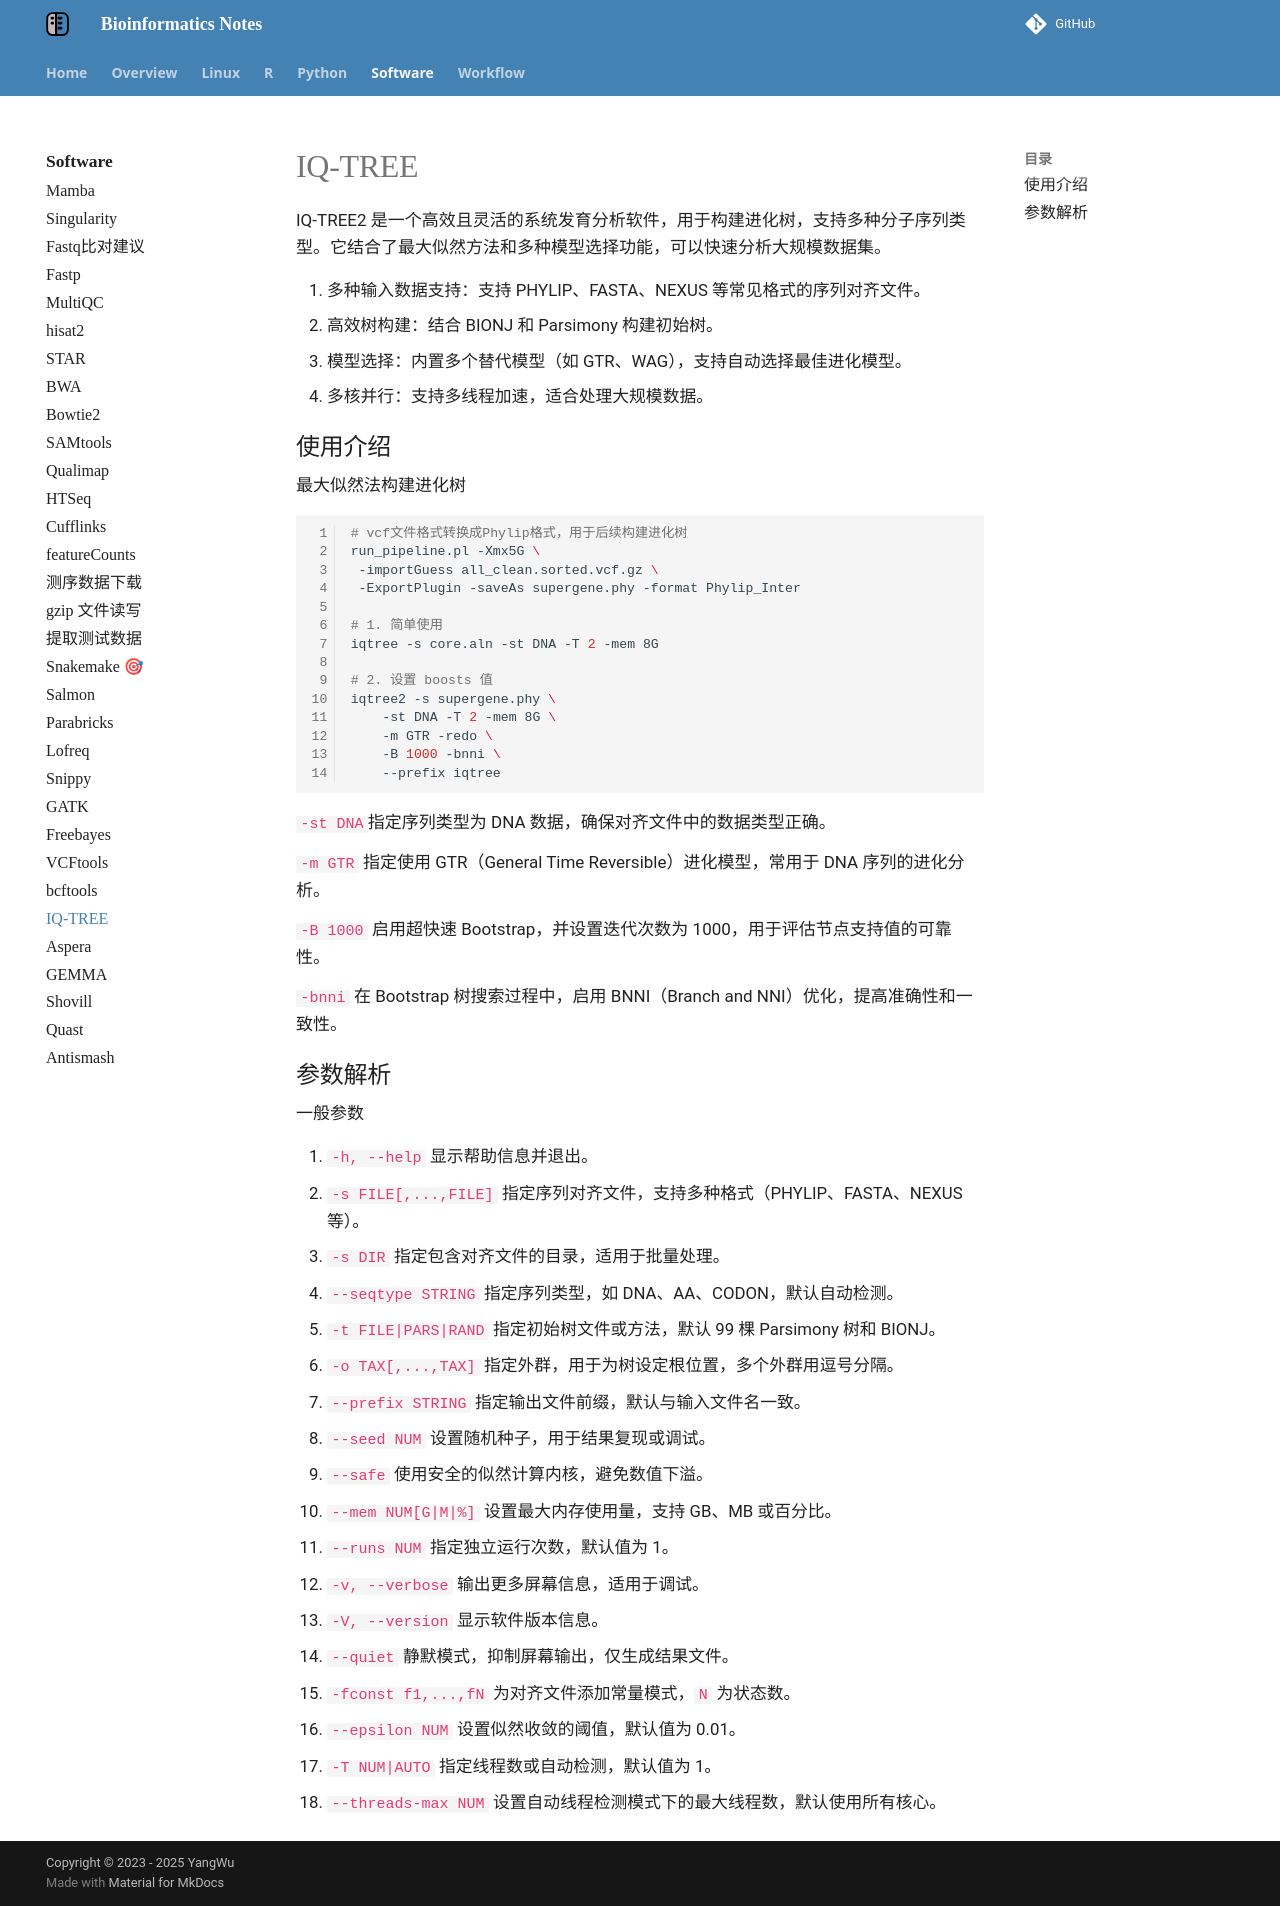

repository: YanggWu/Bioinfo-Notes · page: Software/iqtree/index.html · generator: mkdocs

# IQ-TREE

IQ-TREE2 是一个高效且灵活的系统发育分析软件，用于构建进化树，支持多种分子序列类型。它结合了最大似然方法和多种模型选择功能，可以快速分析大规模数据集。

1. **多种输入数据支持**：支持 PHYLIP、FASTA、NEXUS 等常见格式的序列对齐文件。
2. **高效树构建**：结合 BIONJ 和 Parsimony 构建初始树。
3. **模型选择**：内置多个替代模型（如 GTR、WAG），支持自动选择最佳进化模型。
4. **多核并行**：支持多线程加速，适合处理大规模数据。

## 使用介绍

**最大似然法构建进化树**

```bash
# vcf文件格式转换成Phylip格式，用于后续构建进化树
run_pipeline.pl -Xmx5G \
 -importGuess all_clean.sorted.vcf.gz \
 -ExportPlugin -saveAs supergene.phy -format Phylip_Inter

# 1. 简单使用
iqtree -s core.aln -st DNA -T 2 -mem 8G

# 2. 设置 boosts 值
iqtree2 -s supergene.phy \
	-st DNA -T 2 -mem 8G \
    -m GTR -redo \
    -B 1000 -bnni \
    --prefix iqtree
```

`-st DNA`指定序列类型为 DNA 数据，确保对齐文件中的数据类型正确。

`-m GTR`
指定使用 GTR（General Time Reversible）进化模型，常用于 DNA 序列的进化分析。

`-B 1000`
启用超快速 Bootstrap，并设置迭代次数为 1000，用于评估节点支持值的可靠性。

`-bnni`
在 Bootstrap 树搜索过程中，启用 BNNI（Branch and NNI）优化，提高准确性和一致性。

## 参数解析

一般参数

1. **`-h, --help`** 显示帮助信息并退出。
2. **`-s FILE[,...,FILE]`** 指定序列对齐文件，支持多种格式（PHYLIP、FASTA、NEXUS 等）。
3. **`-s DIR`** 指定包含对齐文件的目录，适用于批量处理。
4. **`--seqtype STRING`** 指定序列类型，如 DNA、AA、CODON，默认自动检测。
5. **`-t FILE|PARS|RAND`** 指定初始树文件或方法，默认 99 棵 Parsimony 树和 BIONJ。
6. **`-o TAX[,...,TAX]`** 指定外群，用于为树设定根位置，多个外群用逗号分隔。
7. **`--prefix STRING`** 指定输出文件前缀，默认与输入文件名一致。
8. **`--seed NUM`** 设置随机种子，用于结果复现或调试。
9. **`--safe`** 使用安全的似然计算内核，避免数值下溢。
10. **`--mem NUM[G|M|%]`** 设置最大内存使用量，支持 GB、MB 或百分比。
11. **`--runs NUM`** 指定独立运行次数，默认值为 1。
12. **`-v, --verbose`** 输出更多屏幕信息，适用于调试。
13. **`-V, --version`** 显示软件版本信息。
14. **`--quiet`** 静默模式，抑制屏幕输出，仅生成结果文件。
15. **`-fconst f1,...,fN`** 为对齐文件添加常量模式，`N` 为状态数。
16. **`--epsilon NUM`** 设置似然收敛的阈值，默认值为 0.01。
17. **`-T NUM|AUTO`** 指定线程数或自动检测，默认值为 1。
18. **`--threads-max NUM`** 设置自动线程检测模式下的最大线程数，默认使用所有核心。
